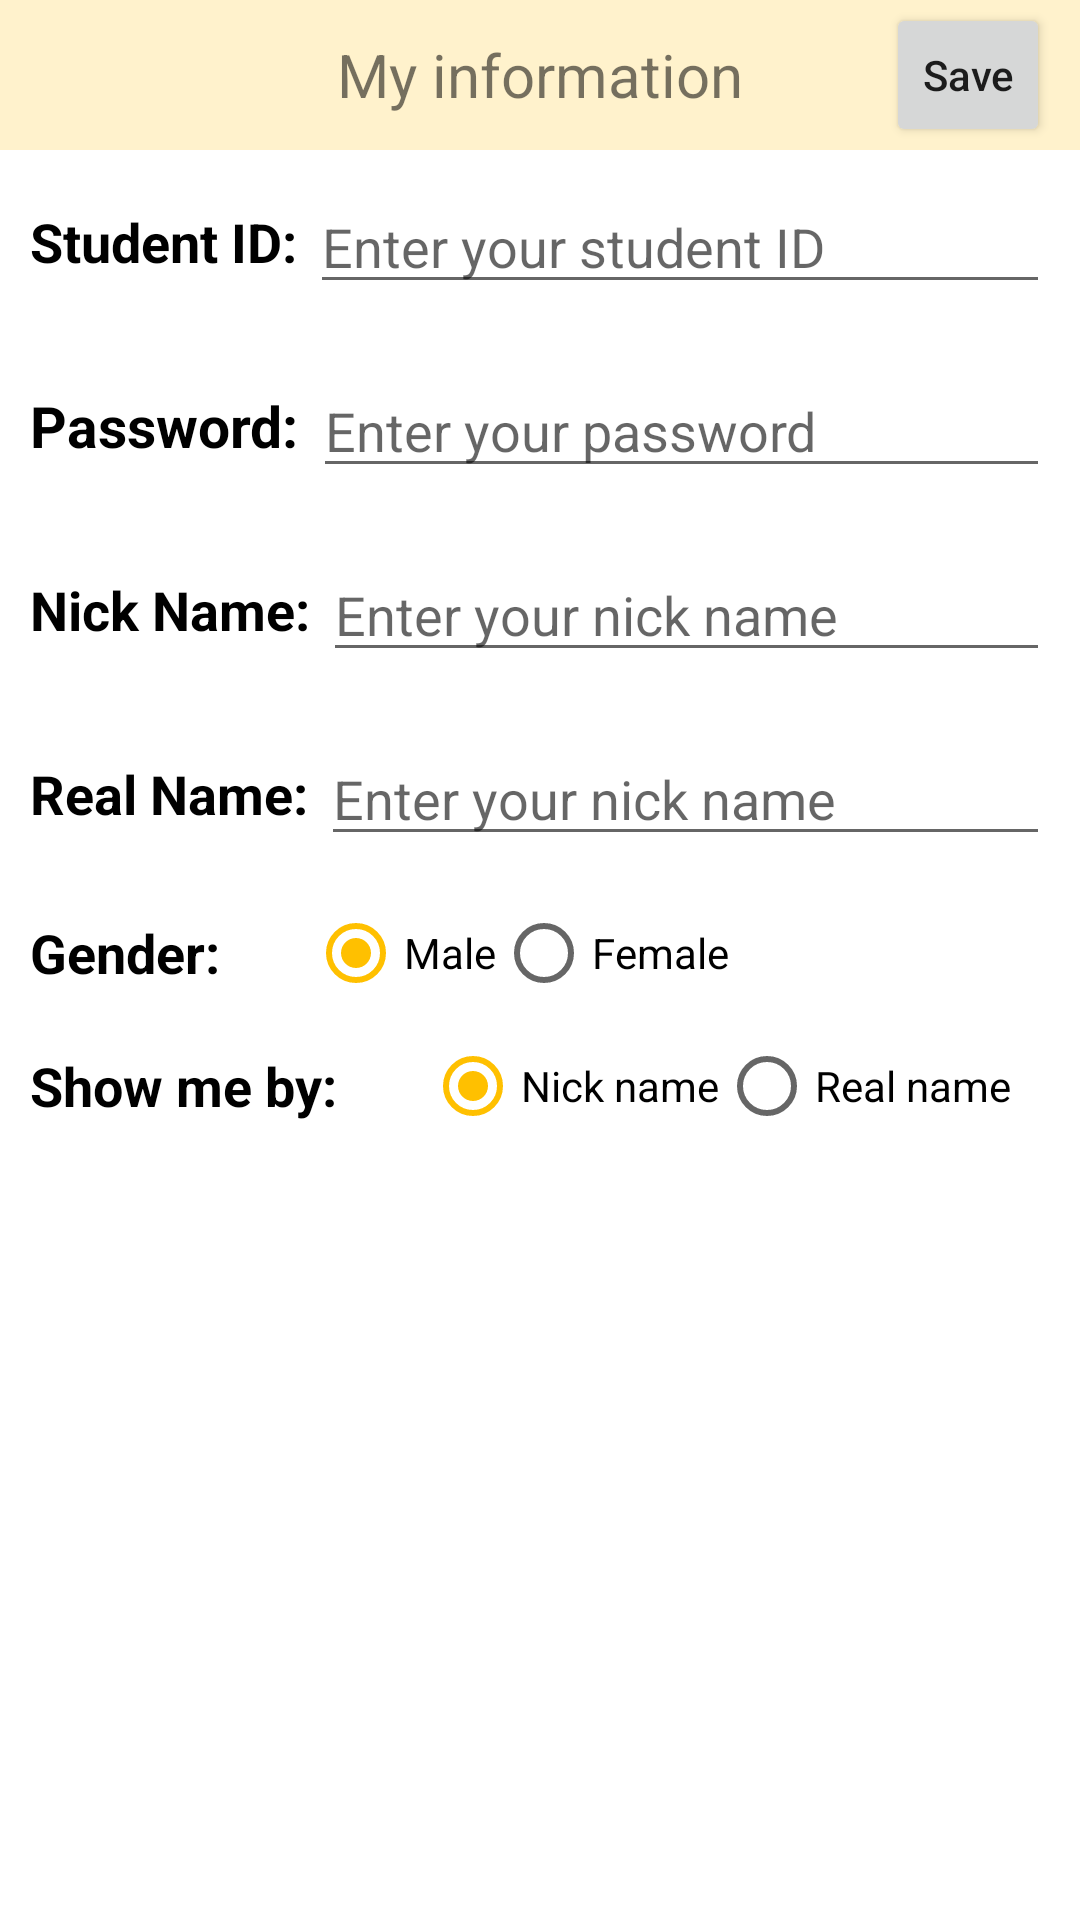

Here is an Android app screen rendered from its layout file. Give the layout XML and the strings, colors and styles it references.
<!-- AndroidManifest.xml: application theme Theme.Treasure -->
<!-- res/layout/activity_info.xml -->
<?xml version="1.0" encoding="utf-8"?>
<LinearLayout
    xmlns:android="http://schemas.android.com/apk/res/android"
    xmlns:app="http://schemas.android.com/apk/res-auto"
    xmlns:tools="http://schemas.android.com/tools"
    android:orientation="vertical"
    android:layout_width="match_parent"
    android:layout_height="match_parent">

    <RelativeLayout
        android:layout_width="match_parent"
        android:layout_height="50dp"
        android:background="@color/light_white">


        <ImageView
            android:id="@+id/Back_from_info"
            android:layout_width="50dp"
            android:layout_height="wrap_content"
            android:layout_marginLeft="5dp"
            android:layout_centerVertical="true"
            app:srcCompat="@drawable/back" />

        <TextView

            android:layout_width="wrap_content"
            android:layout_height="wrap_content"
            android:layout_centerInParent="true"
            android:text="My information"
            android:textSize="20dp" />

        <Button
            android:id="@+id/save"
            android:layout_width="wrap_content"
            android:layout_height="wrap_content"
            android:layout_alignParentRight="true"
            android:layout_marginRight="10dp"
            android:layout_centerVertical="true"
            android:text="Save"
            style="?android:attr/buttonStyleSmall" />

    </RelativeLayout>

    <LinearLayout
        android:layout_margin="10dp"
        android:orientation="vertical"
        android:layout_width="match_parent"
        android:layout_height="wrap_content">

        <LinearLayout
            android:gravity="center"
            android:orientation="horizontal"
            android:layout_width="match_parent"
            android:layout_height="wrap_content">

            <TextView
                android:textStyle="bold"
                android:textColor="#000"
                android:textSize="18sp"
                android:text="Student ID: "
                android:layout_width="wrap_content"
                android:layout_height="wrap_content" />

            <EditText
                android:singleLine="true"
                android:maxLines="1"
                android:id="@+id/Id"
                android:layout_width="0dp"
                android:layout_weight="1"
                android:layout_height="wrap_content"
                android:hint="Enter your student ID"/>


        </LinearLayout>

        <LinearLayout
            android:layout_marginTop="20dp"
            android:gravity="center"
            android:orientation="horizontal"
            android:layout_width="match_parent"
            android:layout_height="wrap_content">

            <TextView
                android:textStyle="bold"
                android:textColor="#000"
                android:textSize="19sp"
                android:text="Password: "
                android:layout_width="wrap_content"
                android:layout_height="wrap_content" />

            <EditText
                android:singleLine="true"
                android:maxLines="1"
                android:id="@+id/Password"
                android:layout_width="0dp"
                android:layout_weight="1"
                android:layout_height="wrap_content"
                android:hint="Enter your password"/>


        </LinearLayout>

        <LinearLayout
            android:layout_marginTop="20dp"
            android:gravity="center"
            android:orientation="horizontal"
            android:layout_width="match_parent"
            android:layout_height="wrap_content">

            <TextView
                android:textStyle="bold"
                android:textColor="#000"
                android:textSize="18sp"
                android:text="Nick Name: "
                android:layout_width="wrap_content"
                android:layout_height="wrap_content" />

            <EditText
                android:singleLine="true"
                android:maxLines="1"
                android:id="@+id/NickName"
                android:layout_width="0dp"
                android:layout_weight="1"
                android:layout_height="wrap_content"
                android:hint="Enter your nick name"/>


        </LinearLayout>

        <LinearLayout
            android:layout_marginTop="20dp"
            android:gravity="center"
            android:orientation="horizontal"
            android:layout_width="match_parent"
            android:layout_height="wrap_content">

            <TextView
                android:textStyle="bold"
                android:textColor="#000"
                android:textSize="18sp"
                android:text="Real Name: "
                android:layout_width="wrap_content"
                android:layout_height="wrap_content" />

            <EditText
                android:singleLine="true"
                android:maxLines="1"
                android:id="@+id/RealName"
                android:layout_width="0dp"
                android:layout_weight="1"
                android:layout_height="wrap_content"
                android:hint="Enter your nick name"/>


        </LinearLayout>

        <LinearLayout
            android:layout_marginTop="20dp"
            android:gravity="center"
            android:orientation="horizontal"
            android:layout_width="match_parent"
            android:layout_height="wrap_content">

            <TextView
                android:textStyle="bold"
                android:textColor="#000"
                android:textSize="18sp"
                android:text="Gender: "
                android:layout_width="wrap_content"
                android:layout_height="wrap_content" />

            <RadioGroup
                android:layout_marginLeft="25dp"
                android:id="@+id/rGroup"
                android:layout_width="match_parent"
                android:layout_height="match_parent"
                android:orientation="horizontal">
                <RadioButton
                    android:id="@+id/M"
                    android:text="Male"
                    android:checked="true"
                    android:layout_width="wrap_content"
                    android:layout_height="wrap_content"
                    />
                <RadioButton
                    android:id="@+id/F"
                    android:text="Female"
                    android:layout_width="wrap_content"
                    android:layout_height="wrap_content"
                    />
            </RadioGroup>

        </LinearLayout>

        <LinearLayout
            android:layout_marginTop="20dp"
            android:gravity="center"
            android:orientation="horizontal"
            android:layout_width="match_parent"
            android:layout_height="wrap_content">

            <TextView
                android:textStyle="bold"
                android:textColor="#000"
                android:textSize="18sp"
                android:text="Show me by: "
                android:layout_width="wrap_content"
                android:layout_height="wrap_content" />

            <RadioGroup
                android:layout_marginLeft="25dp"
                android:id="@+id/uGroup"
                android:layout_width="match_parent"
                android:layout_height="match_parent"
                android:orientation="horizontal">
                <RadioButton
                    android:id="@+id/n"
                    android:text="Nick name"
                    android:checked="true"
                    android:layout_width="wrap_content"
                    android:layout_height="wrap_content"
                    />
                <RadioButton
                    android:id="@+id/r"
                    android:text="Real name"
                    android:layout_width="wrap_content"
                    android:layout_height="wrap_content"
                    />
            </RadioGroup>

        </LinearLayout>





    </LinearLayout>
</LinearLayout>
<!-- resources referenced by this layout -->
<resources>
  <color name="light_white">#FFF2CC</color>
  <style name="Theme.Treasure" parent="Theme.MaterialComponents.DayNight.NoActionBar">
          
          <item name="colorPrimary">@color/orange</item>
          <item name="colorPrimaryVariant">@color/orange</item>
          <item name="colorOnPrimary">@color/white</item>
          
          <item name="colorSecondary">@color/teal_200</item>
          <item name="colorSecondaryVariant">@color/teal_700</item>
          <item name="colorOnSecondary">@color/black</item>
          
          <item name="android:statusBarColor">?attr/colorPrimaryVariant</item>
          
          <item name="colorAccent">@color/orange</item>
          <item name="textAllCaps">false</item>
      </style>
  <color name="orange">#FFC000</color>
  <color name="white">#FFFFFF</color>
  <color name="teal_200">#FFC000</color>
  <color name="teal_700">#FF018786</color>
  <color name="black">#FF000000</color>
</resources>
